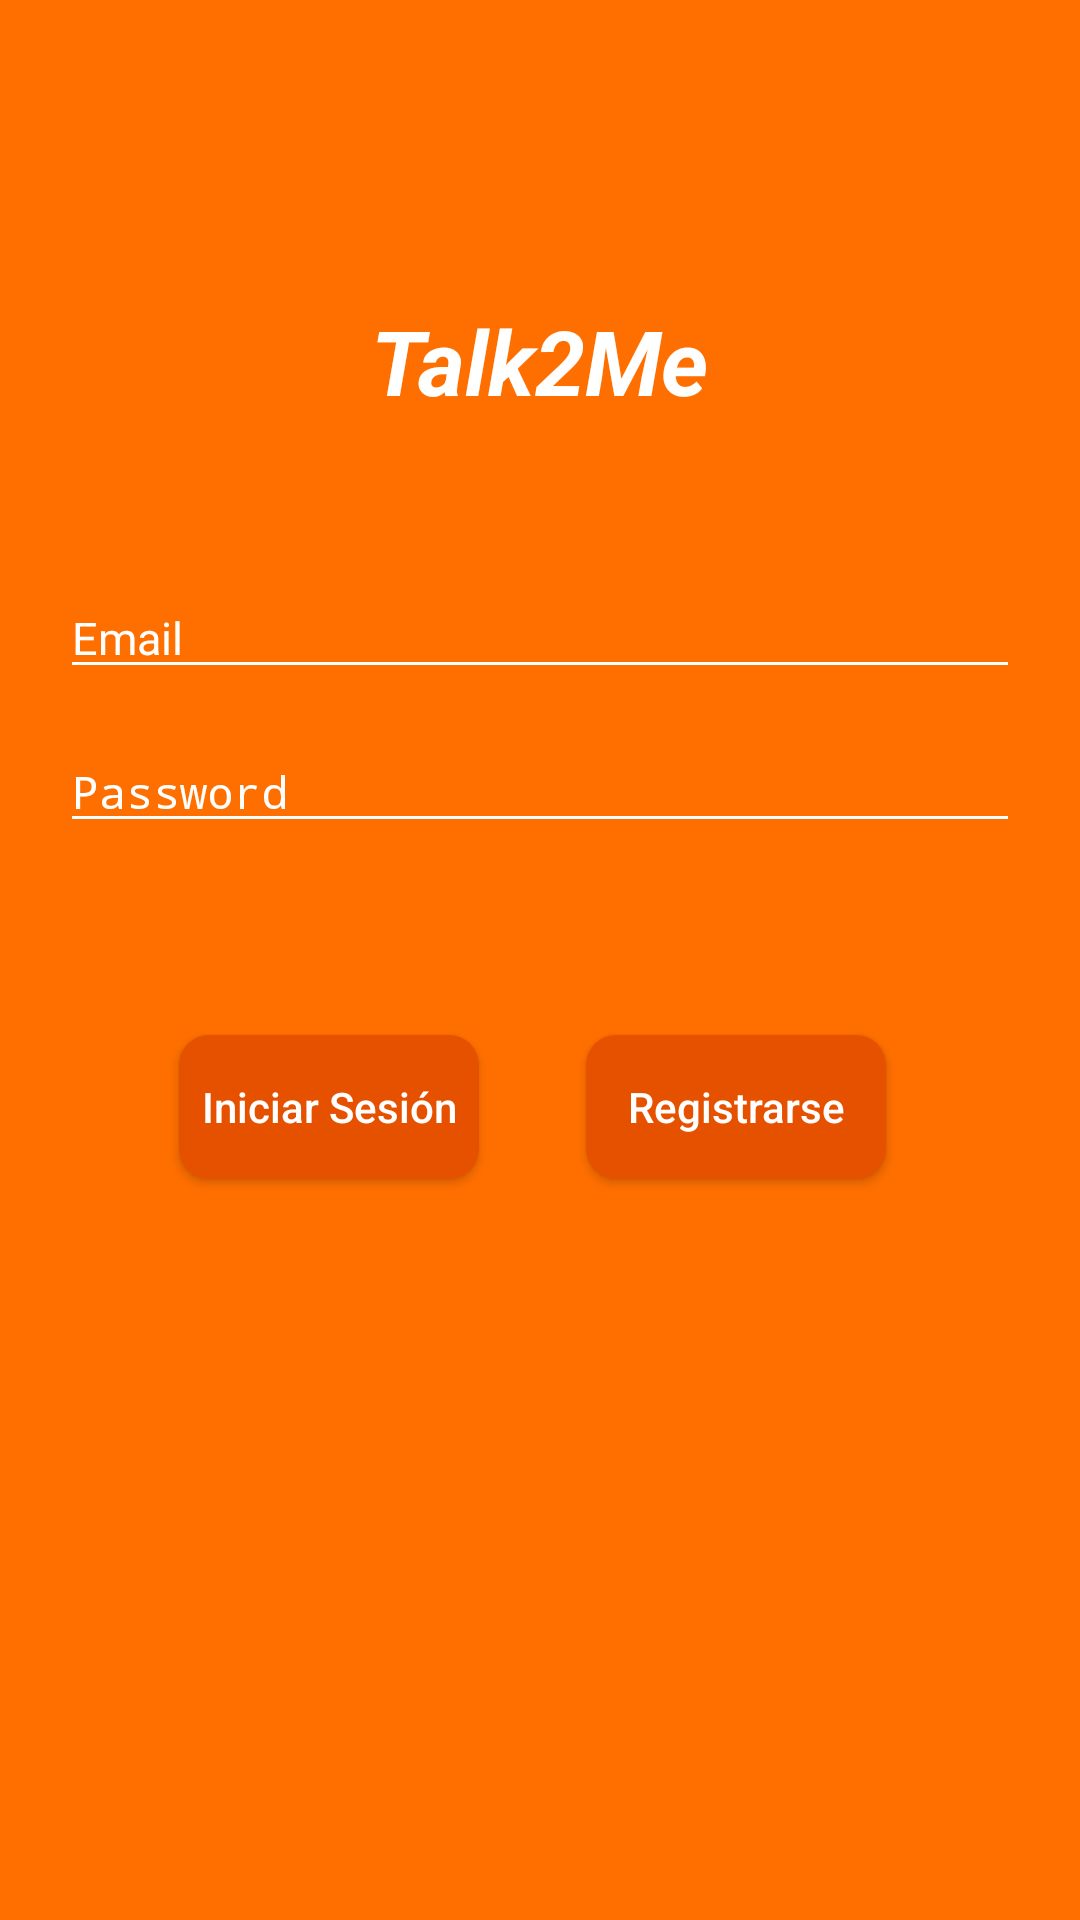

Write the Android layout XML for this screen, with the resource values it uses.
<!-- AndroidManifest.xml: application theme AppTheme.Full -->
<!-- res/layout/activity_login.xml -->
<?xml version="1.0" encoding="utf-8"?>
<android.support.constraint.ConstraintLayout xmlns:android="http://schemas.android.com/apk/res/android"
    xmlns:app="http://schemas.android.com/apk/res-auto"
    xmlns:tools="http://schemas.android.com/tools"
    android:layout_width="match_parent"
    style="@style/Theme.AppCompat.NoActionBar"
    android:layout_height="match_parent"
    android:id="@+id/constraintLoginLayout"
    tools:context="com.talk2me.talk2me.LoginActivity">

    <TextView
        android:layout_width="wrap_content"
        android:layout_height="wrap_content"
        android:text="@string/app_name"
        app:layout_constraintLeft_toLeftOf="parent"
        app:layout_constraintRight_toRightOf="parent"
        app:layout_constraintTop_toTopOf="parent"
        android:layout_marginTop="100dp"
        android:id="@+id/textViewNombreApp"
        android:textSize="30dp"
        android:textStyle="italic|bold"
        android:textColor="@color/colorText"/>

    <AutoCompleteTextView
        android:layout_width="0dp"
        android:layout_height="wrap_content"
        android:id="@+id/email"
        android:hint="Email"
        android:inputType="textEmailAddress"
        app:layout_constraintLeft_toLeftOf="parent"
        app:layout_constraintRight_toRightOf="parent"
        app:layout_constraintTop_toBottomOf="@+id/textViewNombreApp"
        android:layout_marginLeft="20dp"
        android:layout_marginRight="20dp"
        android:layout_marginTop="52dp"
        app:layout_constraintHorizontal_bias="0.0"
        android:layout_marginStart="20dp"
        android:layout_marginEnd="20dp"
        android:backgroundTint="@color/colorText"
        android:textSize="15dp"/>

    <AutoCompleteTextView
        android:layout_width="0dp"
        android:layout_height="wrap_content"
        android:id="@+id/password"
        android:hint="Password"
        android:inputType="textPassword"
        app:layout_constraintLeft_toLeftOf="parent"
        app:layout_constraintRight_toRightOf="parent"
        app:layout_constraintTop_toBottomOf="@+id/email"
        android:layout_marginLeft="20dp"
        android:layout_marginRight="20dp"
        android:layout_marginTop="14dp"
        app:layout_constraintHorizontal_bias="0.0"
        android:layout_marginStart="20dp"
        android:textSize="15dp"
        android:layout_marginEnd="20dp"
        android:backgroundTint="@color/colorText"/>

    <Button
        android:layout_width="100dp"
        android:layout_height="wrap_content"
        android:text="@string/iniciar_sesion"
        android:textAllCaps="false"
        app:layout_constraintLeft_toLeftOf="parent"
        app:layout_constraintRight_toRightOf="parent"
        app:layout_constraintTop_toBottomOf="@+id/password"
        android:layout_marginTop="64dp"
        app:layout_constraintHorizontal_bias="0.229"
        android:textColor="@color/colorText"
        android:background="@drawable/shapebutton"
        android:id="@+id/btnIniciarSesion"/>

    <Button
        android:layout_width="100dp"
        android:layout_height="wrap_content"
        android:text="@string/registrarse"
        android:textAllCaps="false"
        app:layout_constraintLeft_toLeftOf="parent"
        app:layout_constraintRight_toRightOf="parent"
        app:layout_constraintTop_toBottomOf="@+id/password"
        android:layout_marginTop="64dp"
        app:layout_constraintHorizontal_bias="0.751"
        android:textColor="@color/colorText"
        android:background="@drawable/shapebutton"
        android:id="@+id/btnRegistrarse"
        />

</android.support.constraint.ConstraintLayout>
<!-- resources referenced by this layout -->
<resources>
  <color name="colorText">#FFFFFF</color>
  <!-- drawable shapebutton (drawable) -->
  <?xml version="1.0" encoding="utf-8"?>
  <shape xmlns:android="http://schemas.android.com/apk/res/android" android:shape="rectangle">
      <solid android:color="@color/colorPrimaryDark"/>
  
  
      <padding android:left="1dp"
          android:top="1dp"
          android:right="1dp"
          android:bottom="1dp"/>
  
      <corners android:radius="30px"/>
  </shape>
  <string name="app_name">Talk2Me</string>
  <string name="iniciar_sesion">Iniciar Sesión</string>
  <string name="registrarse">Registrarse</string>
  <style name="AppTheme.Full" parent="Theme.AppCompat.Light.NoActionBar">
          
          <item name="colorPrimary">@color/colorPrimary</item>
          <item name="colorPrimaryDark">@color/colorPrimaryDark</item>
          <item name="colorAccent">@color/colorAccent</item>
          <item name="android:windowBackground">@color/colorPrimary</item>
          <item name="android:textColorHint">@color/colorText</item>
          <item name="android:colorControlActivated">@color/colorAccent</item>
      </style>
  <color name="colorPrimaryDark">#E65100</color>
  <color name="colorPrimary">#FF6F00</color>
  <color name="colorAccent">#006064</color>
</resources>
